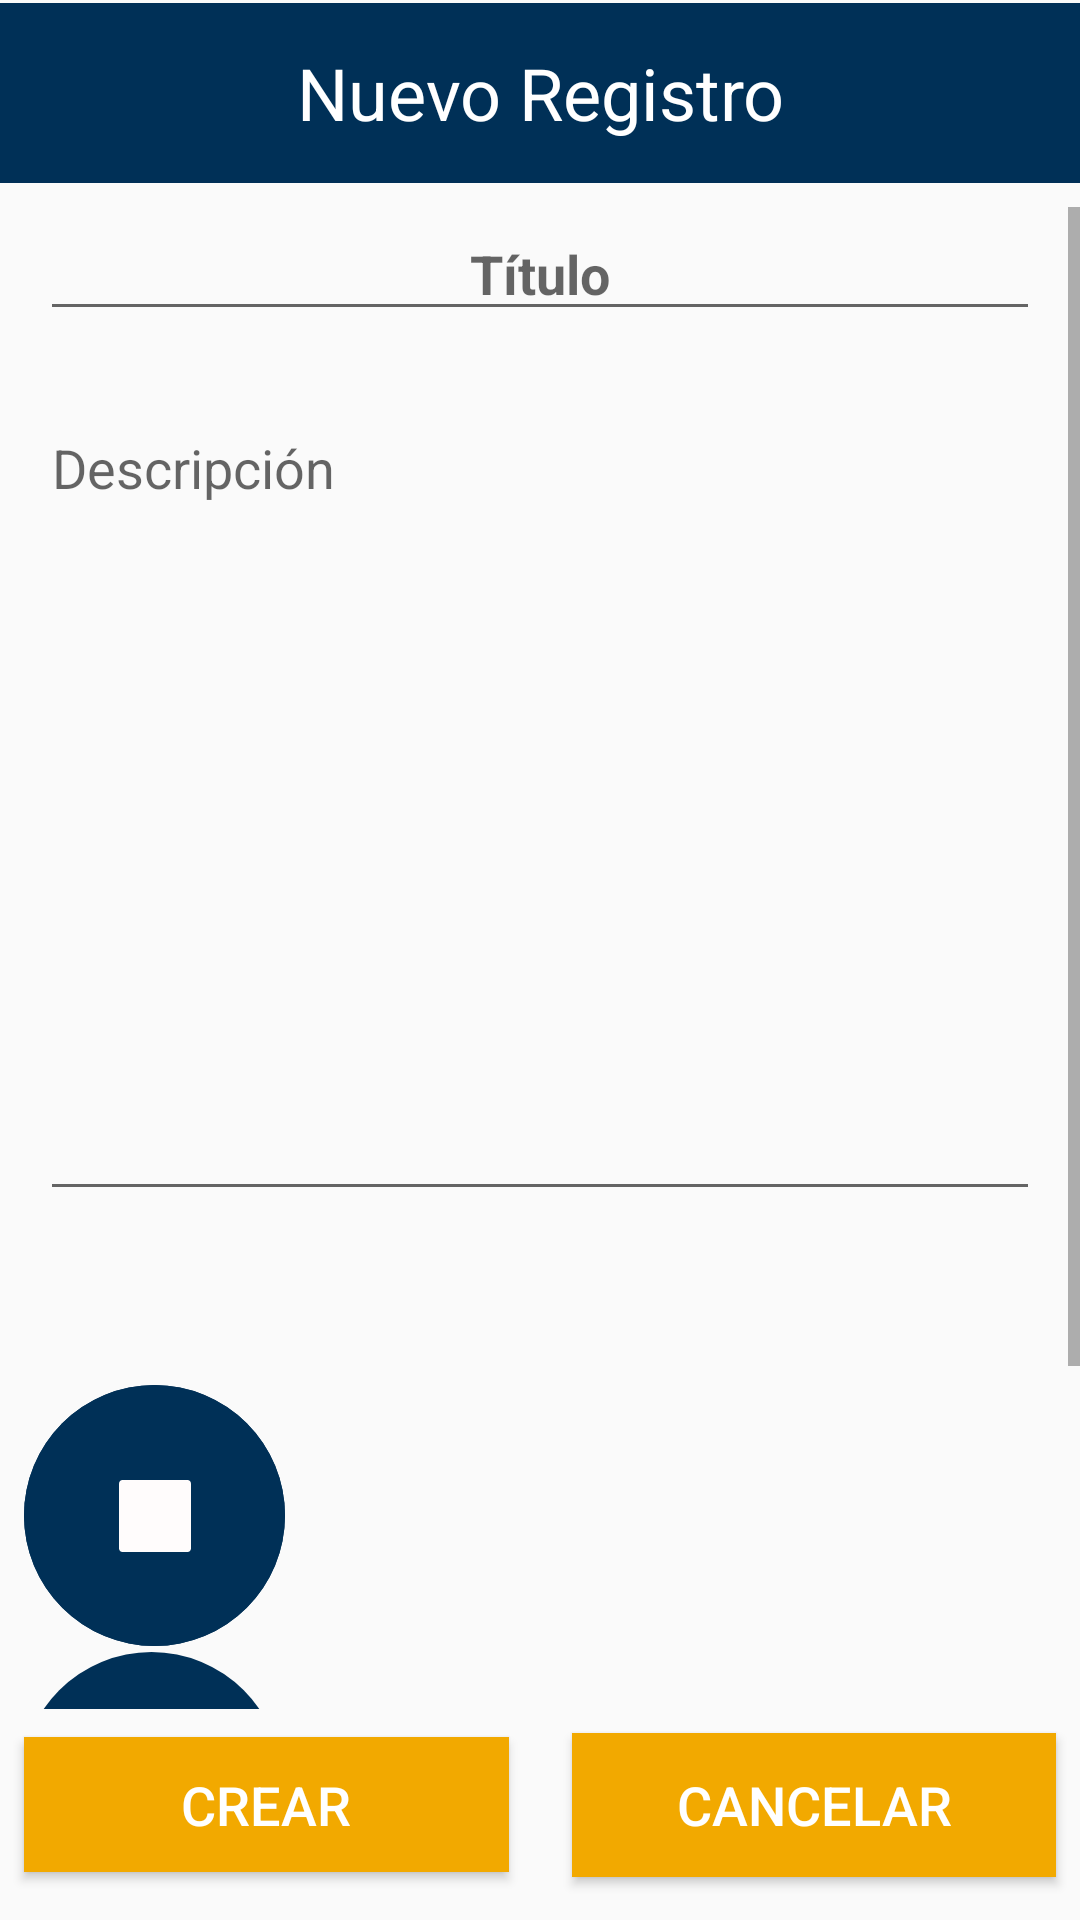

This screen was rendered from an Android layout file. Write that file and the resources it references.
<!-- AndroidManifest.xml: application theme AppTheme -->
<!-- res/layout/activity_crear_registro.xml -->
<?xml version="1.0" encoding="utf-8"?>
<androidx.constraintlayout.widget.ConstraintLayout xmlns:android="http://schemas.android.com/apk/res/android"
    xmlns:app="http://schemas.android.com/apk/res-auto"
    xmlns:tools="http://schemas.android.com/tools"
    android:layout_width="match_parent"
    android:layout_height="match_parent"
    tools:context="com.example.bitacora.activities.Registro.CrearRegistroActivity">


    <TextView
        android:id="@+id/textTituloCreacionRegistroNuevo"
        android:layout_width="0dp"
        android:layout_height="60dp"
        android:layout_marginTop="1dp"
        android:layout_marginBottom="8dp"
        android:background="@color/colorSecondary"
        android:gravity="top|bottom"
        android:text="Nuevo Registro"
        android:textAlignment="center"
        android:textColor="@android:color/white"
        android:textSize="24sp"
        app:layout_constraintBottom_toTopOf="@+id/scrollView3"
        app:layout_constraintEnd_toEndOf="parent"
        app:layout_constraintHorizontal_bias="0.5"
        app:layout_constraintStart_toStartOf="parent"
        app:layout_constraintTop_toTopOf="parent"
        tools:ignore="UnknownId"
        tools:visibility="visible" />

    <Button
        android:id="@+id/buttonCancelarRegistro"
        android:layout_width="0dp"
        android:layout_height="48dp"
        android:layout_marginEnd="8dp"
        android:layout_marginBottom="16dp"
        android:background="@color/colorPrimary"
        android:text="Cancelar"
        android:textColor="@android:color/white"
        android:textSize="18sp"
        app:layout_constraintBottom_toBottomOf="parent"
        app:layout_constraintEnd_toEndOf="parent"
        app:layout_constraintHorizontal_bias="0.5"
        app:layout_constraintStart_toEndOf="@+id/buttonCrearRegistro"
        app:layout_constraintTop_toTopOf="@+id/buttonCrearRegistro" />

    <Button
        android:id="@+id/buttonCrearRegistro"
        android:layout_width="0dp"
        android:layout_height="45dp"
        android:layout_marginStart="8dp"
        android:layout_marginEnd="21dp"
        android:layout_marginBottom="16dp"
        android:background="@color/colorPrimary"
        android:text="Crear"
        android:textColor="@android:color/white"
        android:textSize="18sp"
        app:layout_constraintBottom_toBottomOf="parent"
        app:layout_constraintEnd_toStartOf="@+id/buttonCancelarRegistro"
        app:layout_constraintHorizontal_bias="0.5"
        app:layout_constraintStart_toStartOf="parent" />

    <ScrollView
        android:id="@+id/scrollCrearRegistro"
        android:layout_width="0dp"
        android:layout_height="0dp"
        android:layout_marginTop="8dp"
        android:layout_marginBottom="8dp"
        app:layout_constraintBottom_toTopOf="@+id/buttonCancelarRegistro"
        app:layout_constraintEnd_toEndOf="parent"
        app:layout_constraintHorizontal_bias="0.0"
        app:layout_constraintStart_toStartOf="parent"
        app:layout_constraintTop_toBottomOf="@+id/textTituloCreacionRegistroNuevo"
        app:layout_constraintVertical_bias="0.0">

        <LinearLayout
            android:layout_width="match_parent"
            android:layout_height="wrap_content"
            android:orientation="vertical">

            <EditText
                android:id="@+id/editTextTituloRegistro"
                android:layout_width="match_parent"
                android:layout_height="wrap_content"
                android:layout_marginLeft="40px"
                android:layout_marginRight="40px"
                android:ems="10"
                android:hint="Título"
                android:inputType="textPersonName"
                android:textAlignment="center"
                android:textColor="@color/colorSecondary"
                android:textStyle="bold" />

            <EditText
                android:id="@+id/editTextDescripcionRegistro"
                android:layout_width="match_parent"
                android:layout_height="270dp"
                android:layout_marginLeft="40px"
                android:layout_marginTop="70px"
                android:layout_marginRight="40px"
                android:ems="10"
                android:gravity="top|left"
                android:hint="Descripción"
                android:inputType="textLongMessage"
                android:textColor="@color/colorSecondary"
                android:textStyle="normal" />

            <androidx.constraintlayout.widget.ConstraintLayout
                android:layout_width="match_parent"
                android:layout_height="214dp"
                android:layout_marginTop="50dp"
                android:layout_marginBottom="50dp">

                <ImageButton
                    android:id="@+id/buttonAñadirFotosCrearRegistro"
                    android:layout_width="87dp"
                    android:layout_height="0dp"
                    android:layout_marginStart="7dp"
                    android:layout_marginBottom="30dp"
                    android:background="@drawable/round_button"
                    android:src="@drawable/add_photo"
                    android:textColor="@android:color/white"
                    android:textSize="18sp"
                    app:layout_constraintBottom_toBottomOf="parent"
                    app:layout_constraintStart_toStartOf="parent"
                    app:layout_constraintTop_toBottomOf="@+id/imageButtonPararGrabacion" />

                <ImageButton
                    android:id="@+id/buttonAñadirAudioCrearRegistro"
                    android:layout_width="0dp"
                    android:layout_height="0dp"
                    android:background="@drawable/round_button"
                    android:src="@drawable/ic_microphone"
                    android:text="Audio"
                    android:textColor="@android:color/white"
                    android:textSize="18sp"
                    app:layout_constraintBottom_toBottomOf="@+id/imageButtonPararGrabacion"
                    app:layout_constraintEnd_toEndOf="@+id/imageButtonPararGrabacion"
                    app:layout_constraintStart_toStartOf="@+id/imageButtonPararGrabacion"
                    app:layout_constraintTop_toTopOf="@+id/imageButtonPararGrabacion" />

                <ImageButton
                    android:id="@+id/imageButtonPararGrabacion"
                    android:layout_width="87dp"
                    android:layout_height="0dp"
                    android:layout_marginStart="1dp"
                    android:layout_marginTop="8dp"
                    android:layout_marginBottom="2dp"
                    android:background="@drawable/round_button"
                    android:src="@drawable/ic_stop_square_filled_button"
                    app:layout_constraintBottom_toTopOf="@+id/buttonAñadirFotosCrearRegistro"
                    app:layout_constraintStart_toStartOf="@+id/buttonAñadirFotosCrearRegistro"
                    app:layout_constraintTop_toTopOf="parent" />
            </androidx.constraintlayout.widget.ConstraintLayout>
        </LinearLayout>
    </ScrollView>



</androidx.constraintlayout.widget.ConstraintLayout>
<!-- resources referenced by this layout -->
<resources>
  <color name="colorPrimary">#F2A900</color>
  <color name="colorSecondary">#003057</color>
  <!-- drawable add_photo (drawable) -->
  <vector xmlns:android="http://schemas.android.com/apk/res/android"
      android:width="25dp"
      android:height="25dp"
      android:viewportWidth="24.0"
      android:viewportHeight="24.0"
      android:tint="@android:color/white">
      <path
          android:fillColor="@android:color/white"
          android:pathData="M3,4L3,1h2v3h3v2L5,6v3L3,9L3,6L0,6L0,4h3zM6,10L6,7h3L9,4h7l1.83,2L21,6c1.1,0 2,0.9 2,2v12c0,1.1 -0.9,2 -2,2L5,22c-1.1,0 -2,-0.9 -2,-2L3,10h3zM13,19c2.76,0 5,-2.24 5,-5s-2.24,-5 -5,-5 -5,2.24 -5,5 2.24,5 5,5zM9.8,14c0,1.77 1.43,3.2 3.2,3.2s3.2,-1.43 3.3,-3.2 -1.43,-3.2 -3.2,-3.2 -3.2,1.43 -3.2,3.2z"/>
  </vector>
  <!-- drawable ic_microphone (drawable) -->
  <vector android:height="50dp" android:viewportHeight="16"
      android:viewportWidth="16" android:width="50dp" xmlns:android="http://schemas.android.com/apk/res/android">
      <path android:fillColor="#fffcfc" android:pathData="M8,10v0c-1.7,0 -3,-1.3 -3,-3v-4c0,-1.6 1.3,-3 3,-3v0c1.6,0 3,1.3 3,3v4c0,1.6 -1.4,3 -3,3z"/>
      <path android:fillColor="#fffcfc" android:pathData="M12,5v2.5c0,1.9 -1.8,3.5 -3.8,3.5h-0.4c-2,0 -3.8,-1.6 -3.8,-3.5v-2.5c-0.6,0 -1,0.4 -1,1v1.5c0,2.2 1.8,4.1 4,4.4v2.1c-3,0 -2.5,2 -2.5,2h7c0,0 0.5,-2 -2.5,-2v-2.1c2.2,-0.4 4,-2.2 4,-4.4v-1.5c0,-0.6 -0.4,-1 -1,-1z"/>
  </vector>
  <!-- drawable ic_stop_square_filled_button (drawable) -->
  <vector android:height="24dp" android:viewportHeight="124"
      android:viewportWidth="124" android:width="24dp" xmlns:android="http://schemas.android.com/apk/res/android">
      <path android:fillColor="#fffcfc" android:pathData="M6,124h112c3.3,0 6,-2.7 6,-6V6c0,-3.3 -2.7,-6 -6,-6H6C2.7,0 0,2.7 0,6v112C0,121.3 2.7,124 6,124z"/>
  </vector>
  <!-- drawable round_button (drawable) -->
  <?xml version = "1.0" encoding = "utf-8"?>
  <selector xmlns:android = "http://schemas.android.com/apk/res/android">
      <item android:state_pressed = "false">
          <shape android:shape = "oval">
              <solid android:color = "@color/colorSecondary"/>
          </shape>
      </item>
      <item android:state_pressed = "true">
          <shape android:shape = "oval">
              <solid android:color = "@color/colorSecondary"/>
          </shape>
      </item>
  </selector>
  <style name="AppTheme" parent="Theme.AppCompat.Light.NoActionBar">
  
          
          <item name="colorPrimary">@color/colorPrimary</item>
          <item name="colorPrimaryDark">@color/colorPrimaryDark</item>
          <item name="colorAccent">@color/colorAccent</item>
      </style>
  <color name="colorPrimaryDark">#003057</color>
  <color name="colorAccent">#F2A900</color>
</resources>
